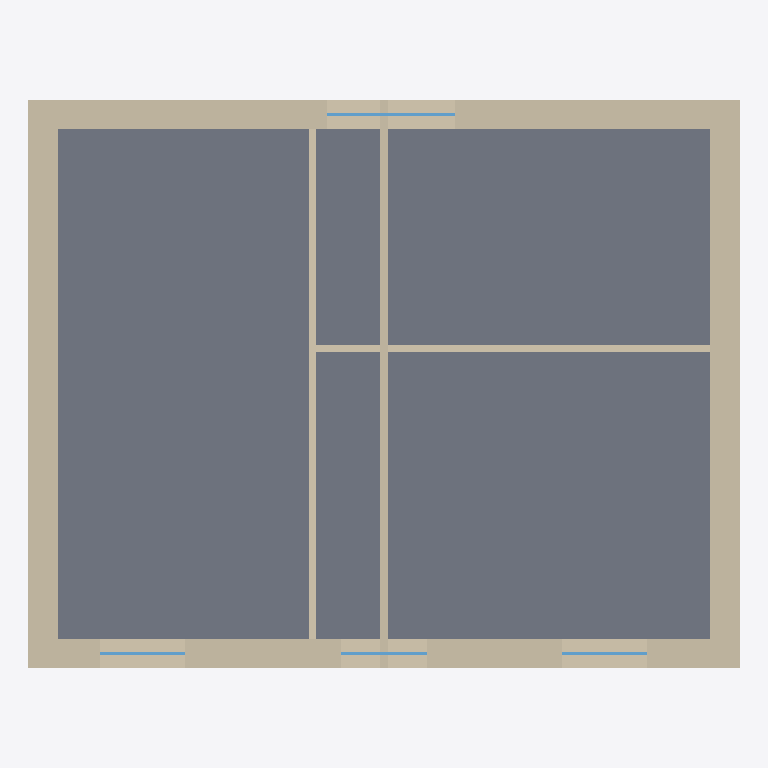
Plan cut of the same IFC building model at storey '1. Obergeschoss' (level 3.00 m, cut at 4.40 m), seen from above with north up, elements coloured by IFC class: 7 walls (beige), 4 windows (light blue), 1 slab (grey). Cut surfaces are drawn darker.
Extent 10.0 m × 8.0 m × 6.2 m (x, y, z). Storeys (2): Erdgeschoss at 0.00 m; 1. Obergeschoss at 3.00 m. Elements (23): 11 IfcWall, 8 IfcWindow, 3 IfcSlab, 1 IfcDoor.

HEADER;
FILE_DESCRIPTION(('ViewDefinition [ReferenceView_V1.2]'),'2;1');
FILE_NAME('example-house.ifc','2026-09-05T12:00:00',(''),(''),'Bauwerk','Bauwerk','');
FILE_SCHEMA(('IFC4'));
ENDSEC;
DATA;
#12=IFCPROJECT('3O6diTaPgNG7IL29$wWDUw',$,'Einfamilienhaus',$,$,$,$,(#10),#5);
#15=IFCSITE('2e2_BJSNyvQBKQtxtLp1WA',$,'Site',$,$,#14,$,$,.ELEMENT.,$,$,$,$,$);
#18=IFCBUILDING('2Tk7GGIakWLzKRo2hQnMV9',$,'Einfamilienhaus',$,$,#17,$,$,.ELEMENT.,$,$,$);
#23=IFCBUILDINGSTOREY('3A1JSB2SKF2kbJsf7dfShW',$,'Erdgeschoss',$,$,#22,$,$,.ELEMENT.,0.0);
#380=IFCBUILDINGSTOREY('30H35Od2VlL$S5iwQ33Lub',$,'1. Obergeschoss',$,$,#379,$,$,.ELEMENT.,3.0);
#622=IFCSLAB('3EgPujIFEJlWcOJDURcUIm',$,'Floor 1. Obergeschoss',$,$,#610,#621,$,.FLOOR.);
#533=IFCWALL('1Ttgf4pA1KWVI75LOLIW1J',$,'Wall 3',$,$,#522,#532,$,.SOLIDWALL.);
#393=IFCWALL('1Vtgrgog1HM$A74Z0NIWDv',$,'Wall 1',$,$,#382,#392,$,.SOLIDWALL.);
#514=IFCWALL('1WtgxzoQ1FoFE74yCMIW7c',$,'Wall 2',$,$,#503,#513,$,.SOLIDWALL.);
#586=IFCWALL('1UtglNow1IxlM75kaKIVx0',$,'Wall 4',$,$,#575,#585,$,.SOLIDWALL.);
#605=IFCWALL('1wAu29CmEjTDLHmYTYzbp2',$,'Interior wall 1',$,$,#594,#604,$,.PARTITIONING.);
#293=IFCWALL('2Rr9hmXR5_a$7IoNQD3oQH',$,'Interior wall 1',$,$,#282,#292,$,.PARTITIONING.);
#309=IFCWALL('2Q6lKQ$1c9Kul8kWocrnvr',$,'Interior wall 2',$,$,#298,#308,$,.PARTITIONING.);
#568=IFCWINDOW('3ctRPsMwEkyzfQn0GU3puX',$,'Window',$,$,#556,#567,$,1.4,1.8,.WINDOW.,$,$);
#462=IFCWINDOW('3mtSOqQQF4$T1Qj4OO3pIl',$,'Window',$,$,#450,#461,$,1.4,1.2,.WINDOW.,$,$);
#428=IFCWINDOW('3ntSV7QAF3Qj5QjTaN3pCS',$,'Window',$,$,#416,#427,$,1.4,1.2,.WINDOW.,$,$);
#496=IFCWINDOW('3dtRW9MgEjODjQnPST3poE',$,'Window',$,$,#484,#495,$,1.4,1.2,.WINDOW.,$,$);
ENDSEC;
